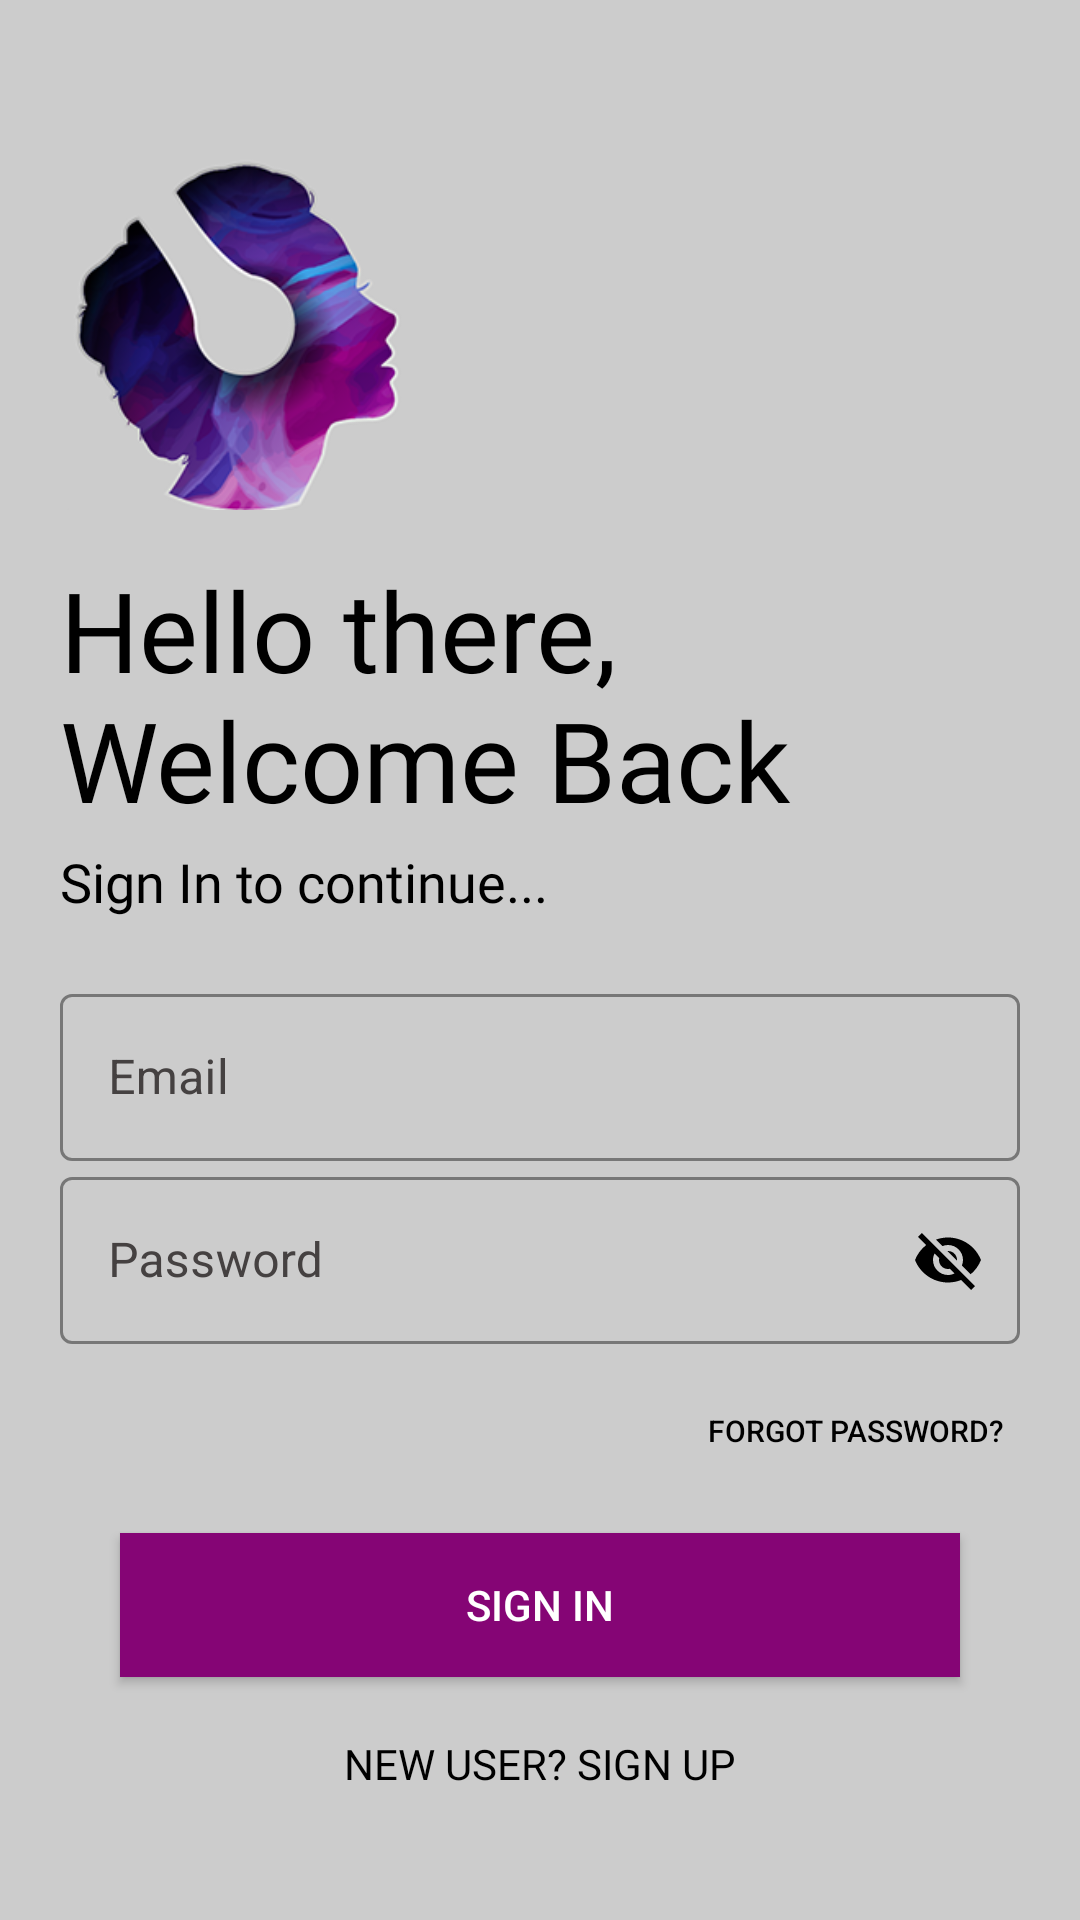

Reconstruct the res/layout file that produces this screen, plus the resources it refers to.
<!-- AndroidManifest.xml: application theme Theme.SwingMusic -->
<!-- res/layout/activity_sign_in.xml -->
<?xml version="1.0" encoding="utf-8"?>
<LinearLayout xmlns:android="http://schemas.android.com/apk/res/android"
    xmlns:app="http://schemas.android.com/apk/res-auto"
    xmlns:tools="http://schemas.android.com/tools"
    android:layout_width="match_parent"
    android:layout_height="match_parent"
    tools:context=".signIn"
    android:orientation="vertical"
    android:background="@color/bg_logo">
    <ImageView
        android:layout_width="20dp"
        android:layout_height="20dp"
        android:src="@drawable/back_icon"
        android:layout_marginTop="20dp"
        android:layout_marginLeft="20dp"
        app:tint="@color/grey"/>

    <ImageView
        android:id="@+id/logo_signIn"
        android:layout_width="120dp"
        android:layout_height="120dp"
        android:layout_marginStart="20dp"
        android:transitionName="logo_imag"
        android:layout_marginTop="10dp"
        android:src="@drawable/app_logo" />

    <TextView
        android:id="@+id/logo_name"
        android:layout_width="wrap_content"
        android:layout_height="wrap_content"
        android:layout_marginStart="20dp"
        android:fontFamily="@font/bungee"
        android:includeFontPadding="false"
        android:paddingTop="20dp"
        android:text="Hello there, Welcome Back"
        android:textColor="@color/black"
        android:textSize="37sp"
        android:transitionName="logo_name" />

    <TextView
        android:id="@+id/Slogan_name"
        android:layout_width="wrap_content"
        android:layout_height="wrap_content"
        android:layout_marginStart="20dp"
        android:paddingTop="5dp"
        android:fontFamily="@font/antic"
        android:text="Sign In to continue..."
        android:textColor="@color/black"
        android:textSize="18sp" />


    <LinearLayout
        android:layout_width="match_parent"
        android:layout_height="wrap_content"
        android:layout_marginTop="20dp"
        android:layout_marginBottom="20dp"
        android:layout_marginLeft="20dp"
        android:layout_marginRight="20dp"
        android:orientation="vertical">

        <com.google.android.material.textfield.TextInputLayout
            android:layout_width="match_parent"
            android:layout_height="wrap_content"
            android:id="@+id/email"
            app:hintTextColor="@color/black"
            app:boxStrokeColor="@color/black"
            android:textColorHint="#454141"

            style="@style/Widget.MaterialComponents.TextInputLayout.OutlinedBox"
            android:hint="Email">

            <EditText
                android:id="@+id/email1"
                android:textColorHint="#454141"
                android:textColor="@color/black"
                android:layout_width="match_parent"
                android:layout_height="wrap_content" />
        </com.google.android.material.textfield.TextInputLayout>

        <com.google.android.material.textfield.TextInputLayout
            android:layout_width="match_parent"
            android:layout_height="wrap_content"
            android:id="@+id/password"
            app:passwordToggleEnabled="true"
            app:hintTextColor="@color/black"
            app:passwordToggleTint="@color/black"
            app:boxStrokeColor="@color/black"
            android:textColorHint="#454141"
            style="@style/Widget.MaterialComponents.TextInputLayout.OutlinedBox"
            android:hint="Password">

            <EditText
                android:id="@+id/password1"
                android:layout_width="match_parent"
                android:textColor="@color/black"
                android:textColorHint="#454141"
                android:layout_height="wrap_content" />
        </com.google.android.material.textfield.TextInputLayout>

        <Button
            android:layout_width="wrap_content"
            android:layout_height="wrap_content"
            android:layout_gravity="right"
            android:layout_margin="5dp"
            android:background="#00000000"
            android:elevation="0dp"
            android:onClick="setPassword"
            android:text="Forgot Password?"
            android:textColor="@color/black"
            android:textSize="10sp"/>

        <Button
            android:id="@+id/signinbutt"
            android:layout_width="match_parent"
            android:layout_height="wrap_content"
            android:layout_marginLeft="20dp"
            android:layout_marginTop="5dp"
            android:layout_marginRight="20dp"
            android:layout_marginBottom="5dp"
            android:background="@color/login_bg_3"
            android:text="Sign In"
            android:textColor="#fff" />

        <Button
            android:id="@+id/button"
            android:layout_width="match_parent"
            android:layout_height="wrap_content"
            android:background="#00000000"
            android:textColor="@color/black"
            android:text="New User? Sign Up"
            android:layout_gravity="right"
            android:elevation="0dp"

            android:fontFamily="@font/antic"/>

    </LinearLayout>

</LinearLayout>
<!-- resources referenced by this layout -->
<resources>
  <color name="bg_logo">#CCCCCC</color>
  <color name="black">#FF000000</color>
  <color name="grey">#808080</color>
  <color name="login_bg_3">#850575</color>
  <!-- drawable app_logo: png bitmap (drawable, 49551 bytes) -->
  <style name="Theme.SwingMusic" parent="Theme.MaterialComponents.DayNight.DarkActionBar">
          
          <item name="colorPrimary">@color/purple_500</item>
          <item name="colorPrimaryVariant">@color/purple_700</item>
          <item name="colorOnPrimary">@color/white</item>
          
          <item name="colorSecondary">@color/teal_200</item>
          <item name="colorSecondaryVariant">@color/teal_700</item>
          <item name="colorOnSecondary">@color/black</item>
          
          <item name="android:statusBarColor" tools:targetApi="l">?attr/colorPrimaryVariant</item>
          
      </style>
  <color name="purple_500">#FF6200EE</color>
  <color name="purple_700">#FF3700B3</color>
  <color name="white">#FFFFFF</color>
  <color name="teal_200">#FF03DAC5</color>
  <color name="teal_700">#FF018786</color>
</resources>
